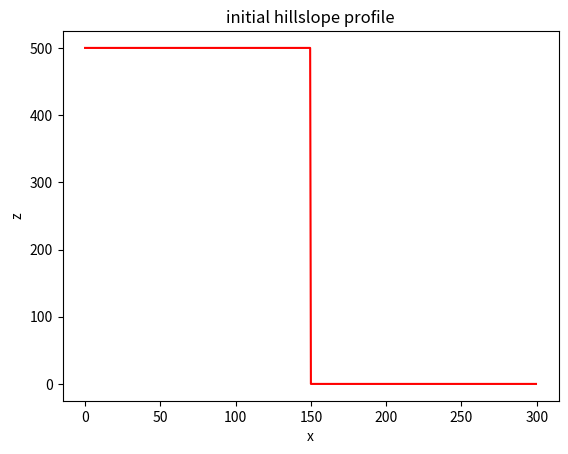
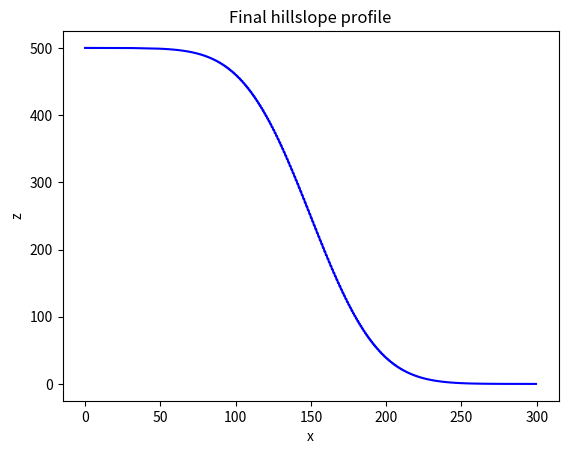

Recreate these plots in Python, in order.
import numpy as np
import matplotlib.pyplot as plt


D = 100 # diffusivity
Lx = 300 # model domain


dx = 0.5 # grid spacing
x = np.arange(start = 0, stop = Lx, step = dx)
nx = len(x) # number of grid nodes


z = np.zeros_like(x) #array of 0 of type np (float)
z_left = 500 # left side is at 500 (elevation)
z_right = 0 # right side is at 0
z[x <= Lx / 2] = z_left # cliff z for values x that are <= half domain size set to z_left
z[x >= Lx / 2] = z_right # cliff z for values x that are >= half domain size set to z_right


plt.figure()
plt.plot(x,z,"r")
plt.xlabel("x")
plt.ylabel("z")
plt.title("initial hillslope profile")


nt = 5000 # number of time steps
dt = 0.5 * dx ** 2 / D # time step double star is exponental 


for t in range(0, nt):
	z[1:-1] += D * dt / dx ** 2 * (z[:-2] - 2*z[1:-1] + z[2:])


plt.figure()
plt.plot(x,z,"b")
plt.xlabel("x")
plt.ylabel("z")
plt.title("Final hillslope profile")
